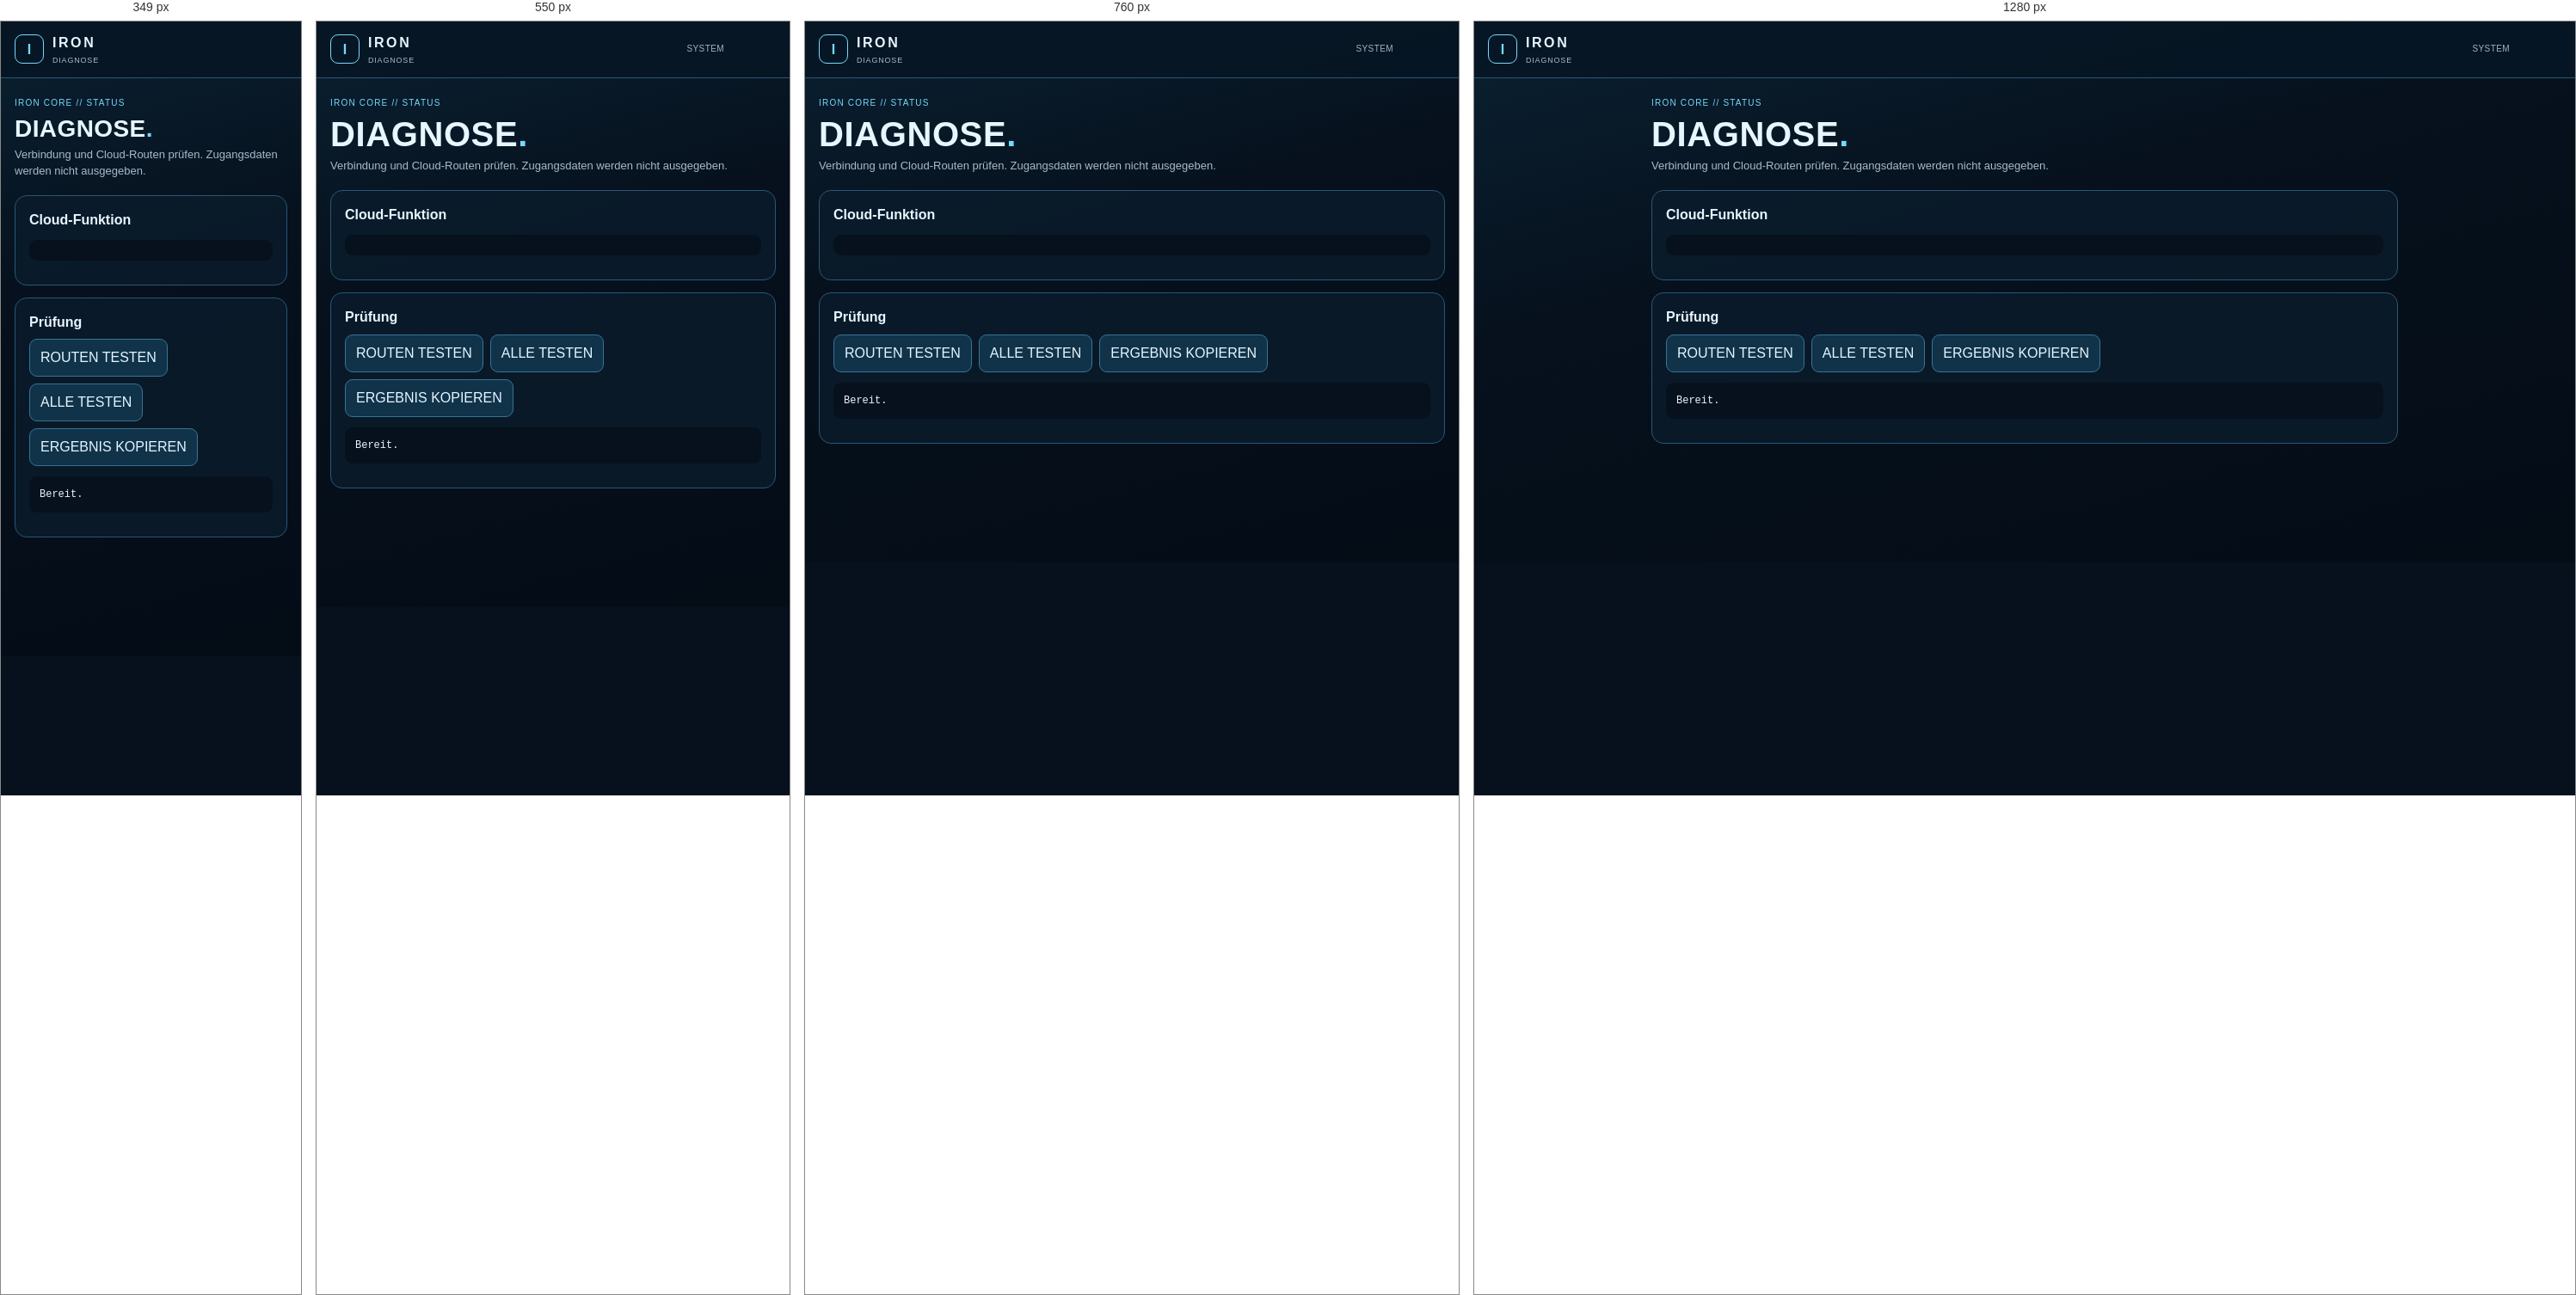
Rendered at 349 px, 550 px, 760 px and 1280 px, left to right.

<!-- file: diagnostics.html -->
<!doctype html>
<html lang="de">
<head>
<meta charset="utf-8">
<meta name="viewport" content="width=device-width,initial-scale=1,viewport-fit=cover">
<meta name="theme-color" content="#06111d">
<title>IRON · Diagnose</title>
<link rel="stylesheet" href="style.css?v=770">
<style>
.diagnostic-box{padding:16px;margin:0 0 14px;border:1px solid #295777;border-radius:14px;background:#0b1c2ccc}
.diagnostic-box h2{margin:0 0 8px;font-size:16px}
.diagnostic-box pre{white-space:pre-wrap;overflow-wrap:anywhere;background:#06111d;padding:12px;border-radius:9px;font-size:12px;line-height:1.5}
.diagnostic-actions{display:flex;gap:8px;flex-wrap:wrap}.diagnostic-actions button{min-height:44px;padding:9px 12px;border:1px solid #397394;background:#10334a;color:#e7f6ff;border-radius:9px}
</style>
</head>
<body>
<header class="topbar"><a class="brand" href="index.html"><span class="mark">I</span><div><b>IRON</b><small>DIAGNOSE</small></div></a><div class="status">SYSTEM</div></header>
<main class="page-main">
<section class="page-heading"><div class="eyebrow">IRON CORE // STATUS</div><h1>DIAGNOSE<span>.</span></h1><p>Verbindung und Cloud-Routen prüfen. Zugangsdaten werden nicht ausgegeben.</p></section>
<section class="diagnostic-box"><h2>Cloud-Funktion</h2><pre id="base"></pre></section>
<section class="diagnostic-box"><h2>Prüfung</h2><div class="diagnostic-actions"><button id="routeCheck">ROUTEN TESTEN</button><button id="all">ALLE TESTEN</button><button id="copy">ERGEBNIS KOPIEREN</button></div><pre id="result">Bereit.</pre></section>
</main>
<script src="https://cdn.jsdelivr.net/npm/appwrite@27.0.0"></script>
<script src="iron-appwrite.js?v=770"></script>
<script>
const C=window.IRONCloud,$=s=>document.querySelector(s);const BASE=C?.cfg?.functionDomain||'';
$('#base').textContent=BASE||'Keine Cloud-Funktion konfiguriert';
async function get(path){const started=performance.now();try{const r=await fetch(BASE+path,{cache:'no-store'}),raw=await r.text();let data;try{data=JSON.parse(raw)}catch{}return {route:path,http:r.status,ok:r.ok&&data?.ok!==false,ms:Math.round(performance.now()-started),source:data?.source||null,preview:data?JSON.stringify(data).slice(0,220):raw.slice(0,220)}}catch(e){return {route:path,ok:false,error:e.message}}}
async function run(){const out={app:'IRON Web V23.12 Groq',function:BASE,time:new Date().toISOString(),tests:[]};for(const route of ['/api/health','/api/status','/api/news','/api/stocks?symbols=AAPL','/api/weather?city=Luxembourg'])out.tests.push(await get(route));try{const u=await C.currentUser();if(!u)out.tests.push({route:'/api/chat',ok:false,error:'Nicht angemeldet'});else{const started=performance.now(),reply=await C.askAI('Antworte nur mit: IRON CLOUD OK');out.tests.push({route:'/api/chat',ok:true,ms:Math.round(performance.now()-started),model:window.IRONLastAIModel,preview:String(reply).slice(0,220)})}}catch(e){out.tests.push({route:'/api/chat',ok:false,error:e.message})}$('#result').textContent=JSON.stringify(out,null,2);return out}
$('#all').onclick=run;
$('#copy').onclick=async()=>{const t=$('#result').textContent;try{await navigator.clipboard.writeText(t);alert('Diagnose kopiert.')}catch{alert('Kopieren nicht möglich. Markiere den Text manuell.')}};
</script>
<script src="mobile-bridge.js?v=770"></script>
<script src="iron-menu.js?v=770"></script>
<script>
document.getElementById('routeCheck').onclick=async()=>{const out=document.getElementById('result');out.textContent='Teste...';try{out.textContent=JSON.stringify(await window.ironRouteSelfCheck(),null,2)}catch(e){out.textContent=e.stack||e.message}};
</script>
</body></html>


/* @media block from style.css */
@media(min-width:700px){.cards{grid-template-columns:repeat(4,1fr)}.hero{padding-top:75px}}

/* @media block from style.css */
@media(max-width:380px){h1{font-size:40px}.hero{padding-top:40px}.voice{width:130px;height:130px}}

/* @media block from style.css */
@media(min-width:700px){.page-heading{padding-top:65px}.page-heading h1{font-size:52px}}

/* @media block from style.css */
@media(max-width:900px){
  .hud-top{grid-template-columns:1fr auto}.hud-timebox{display:none}
  .hud-main{grid-template-columns:1fr 1fr;grid-template-areas:
  "center center"
  "lt rt"
  "lm rm"
  "lb rb";padding:22px 14px 150px}
  .hud-center{min-height:auto}.reactor{width:250px;height:250px}.r1{width:235px;height:235px}.r2{width:180px;height:180px}.r3{width:125px;height:125px}
}

/* @media block from style.css */
@media(max-width:620px){
  .hud-main{grid-template-columns:1fr;grid-template-areas:"center" "lt" "rt" "lm" "rm" "lb" "rb"}
  .hud-system-title{font-size:12px;letter-spacing:4px}
  .reactor{width:220px;height:220px}.r1{width:205px;height:205px}.r2{width:160px;height:160px}.r3{width:110px;height:110px}
  .hud-telemetry{width:calc(100% - 28px);justify-content:center;bottom:68px}
  nav a{font-size:15px}
}

/* @media block from style.css */
@media(max-width:700px){.pc-status{display:none}}

/* @media block from style.css */
@media(max-width:480px){.topbar{padding-right:72px!important}}

/* @media block from style.css */
@media(max-width:620px){
 .hud-main{padding:14px 12px 26px;grid-template-areas:"center" "lt" "rt" "lm" "rm" "lb" "rb"}
 .hud-center{padding:4px 2px 8px}.hud-system-title{font-size:13px;letter-spacing:.13em;margin:2px 0 4px}
 .reactor{width:118px;height:118px;margin:2px auto 5px}.r1{width:112px;height:112px}.r2{width:88px;height:88px}.r3{width:64px;height:64px}.reactor-core{width:48px;height:48px;box-shadow:0 0 15px #35b8ff44}.reactor-core span{font-size:20px}
 .hud-voice-state{margin:1px 0 4px;font-size:10px;letter-spacing:.07em}
 .hud-command{margin-top:9px}
 .hud-image-stage{height:120px}
}

/* @media block from style.css */
@media(max-width:350px){.topbar .status,.hud-top .status{display:none}.topbar,.hud-top{padding-right:70px}.iron-menu-links a b{font-size:10px}}

/* @media block from style.css */
@media(max-width:700px){.ideas-heading{padding-top:27px}.ideas-heading .ideas-primary{position:static;margin-top:22px}.ideas-overview{grid-template-columns:repeat(2,minmax(0,1fr))}.ideas-list{grid-template-columns:1fr}.ideas-toolbar{grid-template-columns:1fr 140px}.ideas-backup{align-items:flex-start;flex-direction:column}}

/* @media block from style.css */
@media(max-width:420px){.ideas-editor,.ideas-list-section{padding:16px}.ideas-toolbar,.ideas-form-row{grid-template-columns:1fr}.ideas-overview>div{padding:14px;min-height:80px}.ideas-overview strong{font-size:24px}}

/* @media block from style.css */
@media(min-width:700px),(max-height:520px) and (orientation:landscape){.iron-menu-links{grid-template-columns:repeat(5,minmax(0,1fr));grid-template-rows:repeat(2,minmax(0,1fr))}}

/* @media block from style.css */
@media(max-width:820px){.v7-header{grid-template-columns:66px 1fr 88px;min-height:132px;padding-left:10px;padding-right:10px}.v7-logo{font-size:45px}.v7-logo>i{width:40px;height:40px}.v7-logo small{top:54px;font-size:8px;letter-spacing:5px}.v7-clockbox{width:82px}.v7-clockbox b{font-size:18px}.v7-core-grid,.v7-task-overview,.v7-plan-overview{grid-template-columns:1fr}.v7-core-grid>.v7-panel,.v7-core-grid>.v7-stack{order:2}.v7-reactor-zone{order:1}.v7-command-modules,.v7-system-panel{display:none}.v7-dashboard-grid{grid-template-columns:1fr}.v7-metric-grid{grid-template-columns:repeat(2,1fr)}.v7-task-overview .v7-quote{display:none}.v7-plan-overview>.v7-panel{display:none}.v7-shopping-head,.v7-photo-head{grid-template-columns:1fr}.v7-upload-grid{grid-template-columns:1fr}.v7-upload-grid textarea,.v7-upload-grid button{grid-column:1;grid-row:auto}.v7-quick-row{grid-template-columns:repeat(2,1fr)}.v7-week-strip{grid-template-columns:repeat(7,1fr)}.v7-week-strip>strong{display:none}}

/* @media block from style.css */
@media(max-width:480px){.v7-main{padding-inline:12px}.v7-panel{padding:14px!important}.v7-header{min-height:105px}.v7-dashboard-grid,.v7-home-shortcuts{gap:9px}}

/* @media block from style.css */
@media(max-width:820px){.v7-world-layout{grid-template-columns:1fr}.v7-world-detail{max-height:none}#worldGlobe{height:min(54vh,460px);min-height:280px}}

/* @media block from style.css */
@media(max-width:440px){.v7-main{padding-left:10px!important;padding-right:10px!important}.v7-header{min-height:120px}.v7-logo{font-size:38px}.v7-logo small{top:48px;letter-spacing:3.5px}.v7-clockbox{width:76px}.iron-hamburger{width:50px!important;height:50px!important;left:10px!important}.v7-reactor-zone{min-height:345px}.v7-reactor{width:min(300px,88vw)}.v7-commandbar{height:58px}.v7-mic{width:64px;height:64px}.v7-photo-toolbar{grid-template-columns:1fr 1fr}.v7-searchbox{grid-column:1/-1}.photo-grid{grid-template-columns:repeat(2,1fr)!important}.v7-shopping-list,.v7-plan-list{grid-template-columns:1fr}}

/* @media block from style.css */
@media(max-width:820px){
 .v7-calendar-hero,.v7-photo-analysis-grid{grid-template-columns:1fr}
 .v7-photo-controls{grid-template-columns:repeat(3,1fr)}
}

/* @media block from style.css */
@media(max-width:440px){
 .v7-form-two{grid-template-columns:1fr}
 .v7-calendar-stats{grid-template-columns:repeat(3,1fr)}
 .v7-calendar-stats b{font-size:21px}
 .v7-photo-controls{grid-template-columns:repeat(2,1fr)}
 .v7-photo-canvas-wrap{min-height:48vh}
}

/* @media block from style.css */
@media(max-width:820px){.v7-home-shortcuts{grid-template-columns:repeat(2,1fr)}.v7-simple-gallery-head{display:block}.v7-simple-gallery-actions{margin-top:9px}.v7-simple-gallery-actions input{flex:1;min-width:0}}

/* @media block from style.css */
@media(max-width:440px){.v7-simple-image-grid{grid-template-columns:repeat(2,1fr)}.v7-simple-gallery-actions{display:grid;grid-template-columns:1fr}.v7-simple-gallery-actions button{min-width:0}.v7-simple-viewer-stage{min-height:58vh}}